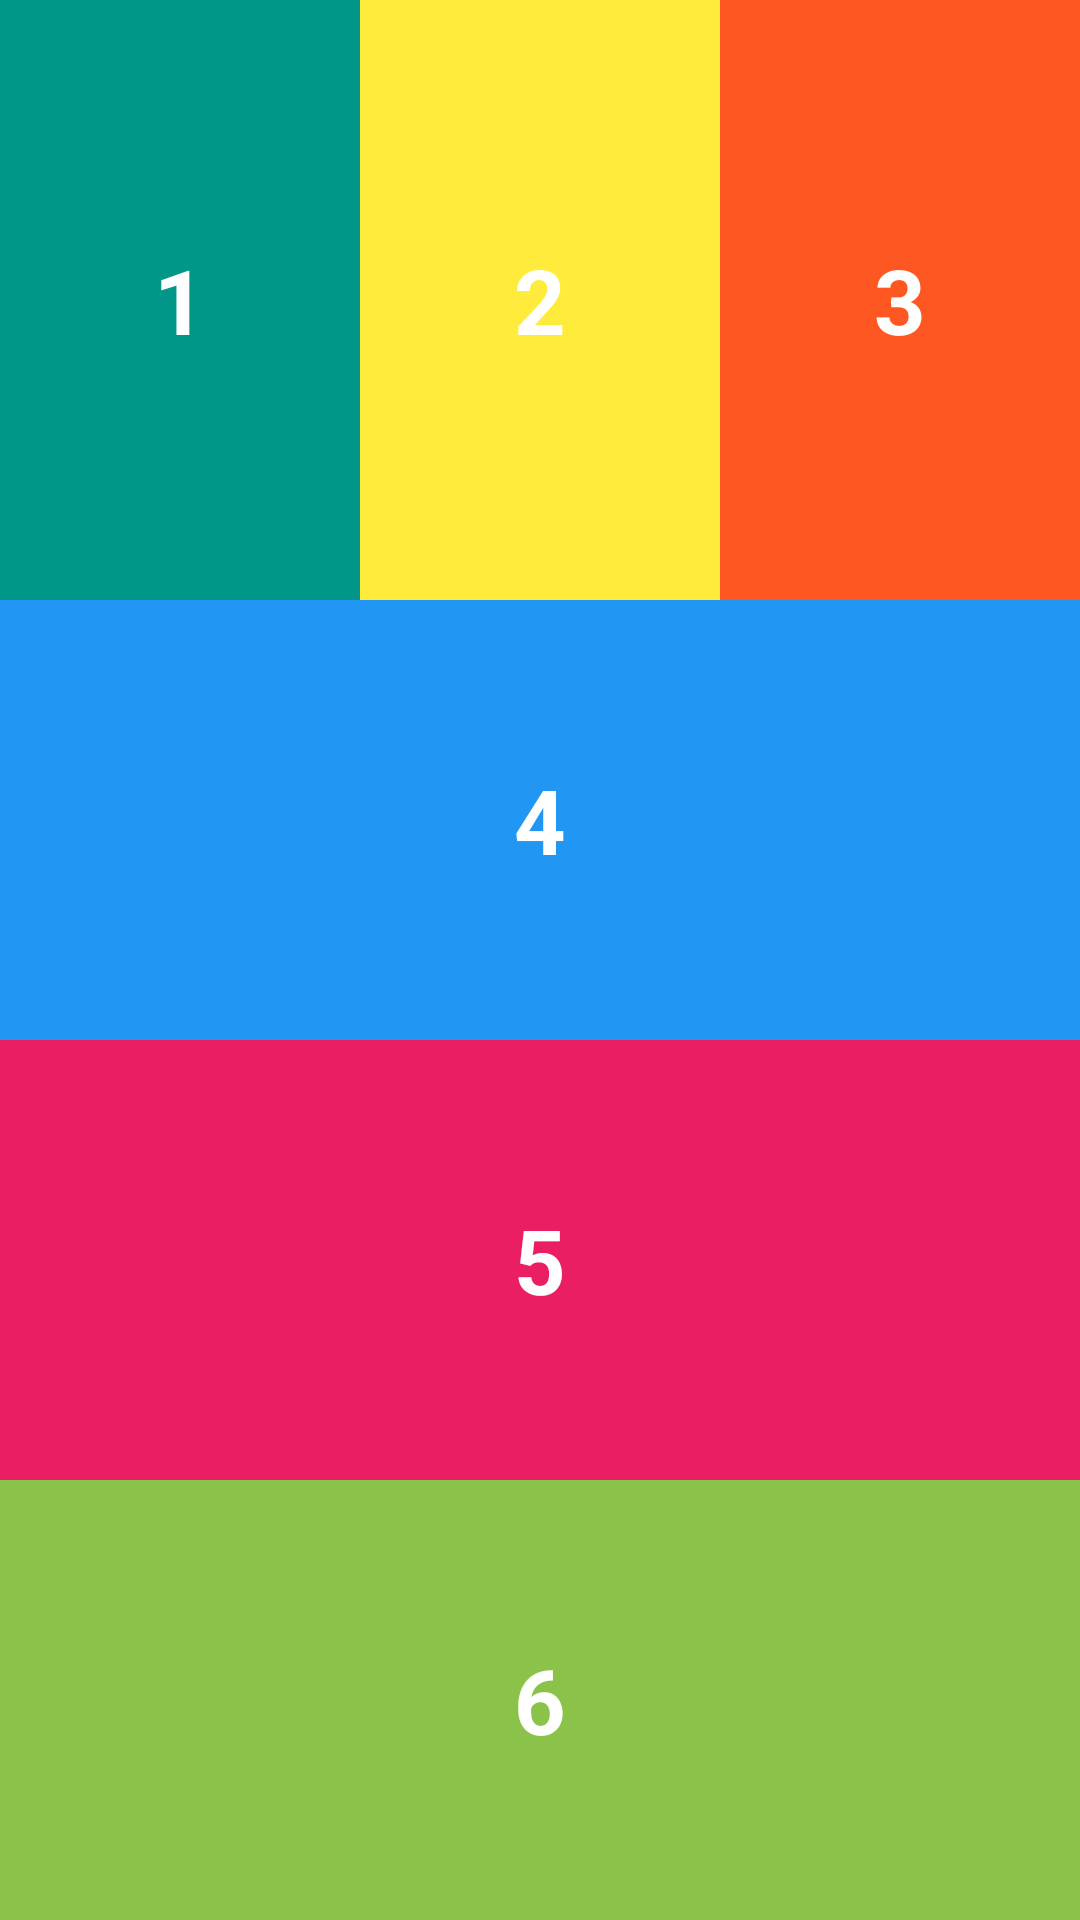

Layout XML and referenced resources for this Android screen:
<!-- AndroidManifest.xml: application theme Theme.Lab3_PH40917 -->
<!-- res/layout/activity_main.xml -->
<?xml version="1.0" encoding="utf-8"?>
<LinearLayout xmlns:android="http://schemas.android.com/apk/res/android"
    xmlns:app="http://schemas.android.com/apk/res-auto"
    xmlns:tools="http://schemas.android.com/tools"
    android:layout_width="match_parent"
    android:layout_height="match_parent"
    android:orientation="vertical"
    tools:context=".MainActivity">

    <LinearLayout
        android:layout_width="match_parent"
        android:layout_height="wrap_content">

        <TextView
            android:layout_width="0dp"
            android:layout_height="200dp"
            android:layout_weight="1"
            android:background="#009688"
            android:gravity="center"
            android:text="1"
            android:textColor="@color/white"
            android:textSize="30sp"
            android:textStyle="bold"></TextView>

        <TextView
            android:layout_width="0dp"
            android:layout_height="200dp"
            android:layout_weight="1"
            android:background="#ffeb3b"
            android:gravity="center"
            android:text="2"
            android:textColor="@color/white"
            android:textSize="30sp"
            android:textStyle="bold"></TextView>

        <TextView
            android:layout_width="0dp"
            android:layout_height="200dp"
            android:layout_weight="1"
            android:background="#ff5722"
            android:gravity="center"
            android:text="3"
            android:textColor="@color/white"
            android:textSize="30sp"
            android:textStyle="bold"></TextView>

    </LinearLayout>

    <LinearLayout
        android:layout_width="match_parent"
        android:layout_height="match_parent"
        android:orientation="vertical">

    <TextView
        android:layout_width="match_parent"
        android:layout_height="200dp"
        android:layout_weight="2"
        android:background="#2196f3"
        android:gravity="center"
        android:text="4"
        android:textColor="@color/white"
        android:textSize="30sp"
        android:textStyle="bold"></TextView>

    <TextView
        android:layout_width="match_parent"
        android:layout_height="200dp"
        android:layout_weight="2"
        android:background="#e91e63"
        android:gravity="center"
        android:text="5"
        android:textColor="@color/white"
        android:textSize="30sp"
        android:textStyle="bold"></TextView>

    <TextView
        android:layout_width="match_parent"
        android:layout_height="200dp"
        android:layout_weight="2"
        android:background="#8bc34a"
        android:gravity="center"
        android:text="6"
        android:textColor="@color/white"
        android:textSize="30sp"
        android:textStyle="bold"></TextView>></LinearLayout>

</LinearLayout>
<!-- resources referenced by this layout -->
<resources>
  <style name="Theme.Lab3_PH40917" parent="Base.Theme.Lab3_PH40917" />
  <style name="Base.Theme.Lab3_PH40917" parent="Theme.Material3.DayNight.NoActionBar">
          
          
      </style>
  <!-- not gathered from this repository: default colours our renderer supplied (Android Studio template values) -->
  <color name="white">#FFFFFFFF</color>
</resources>
